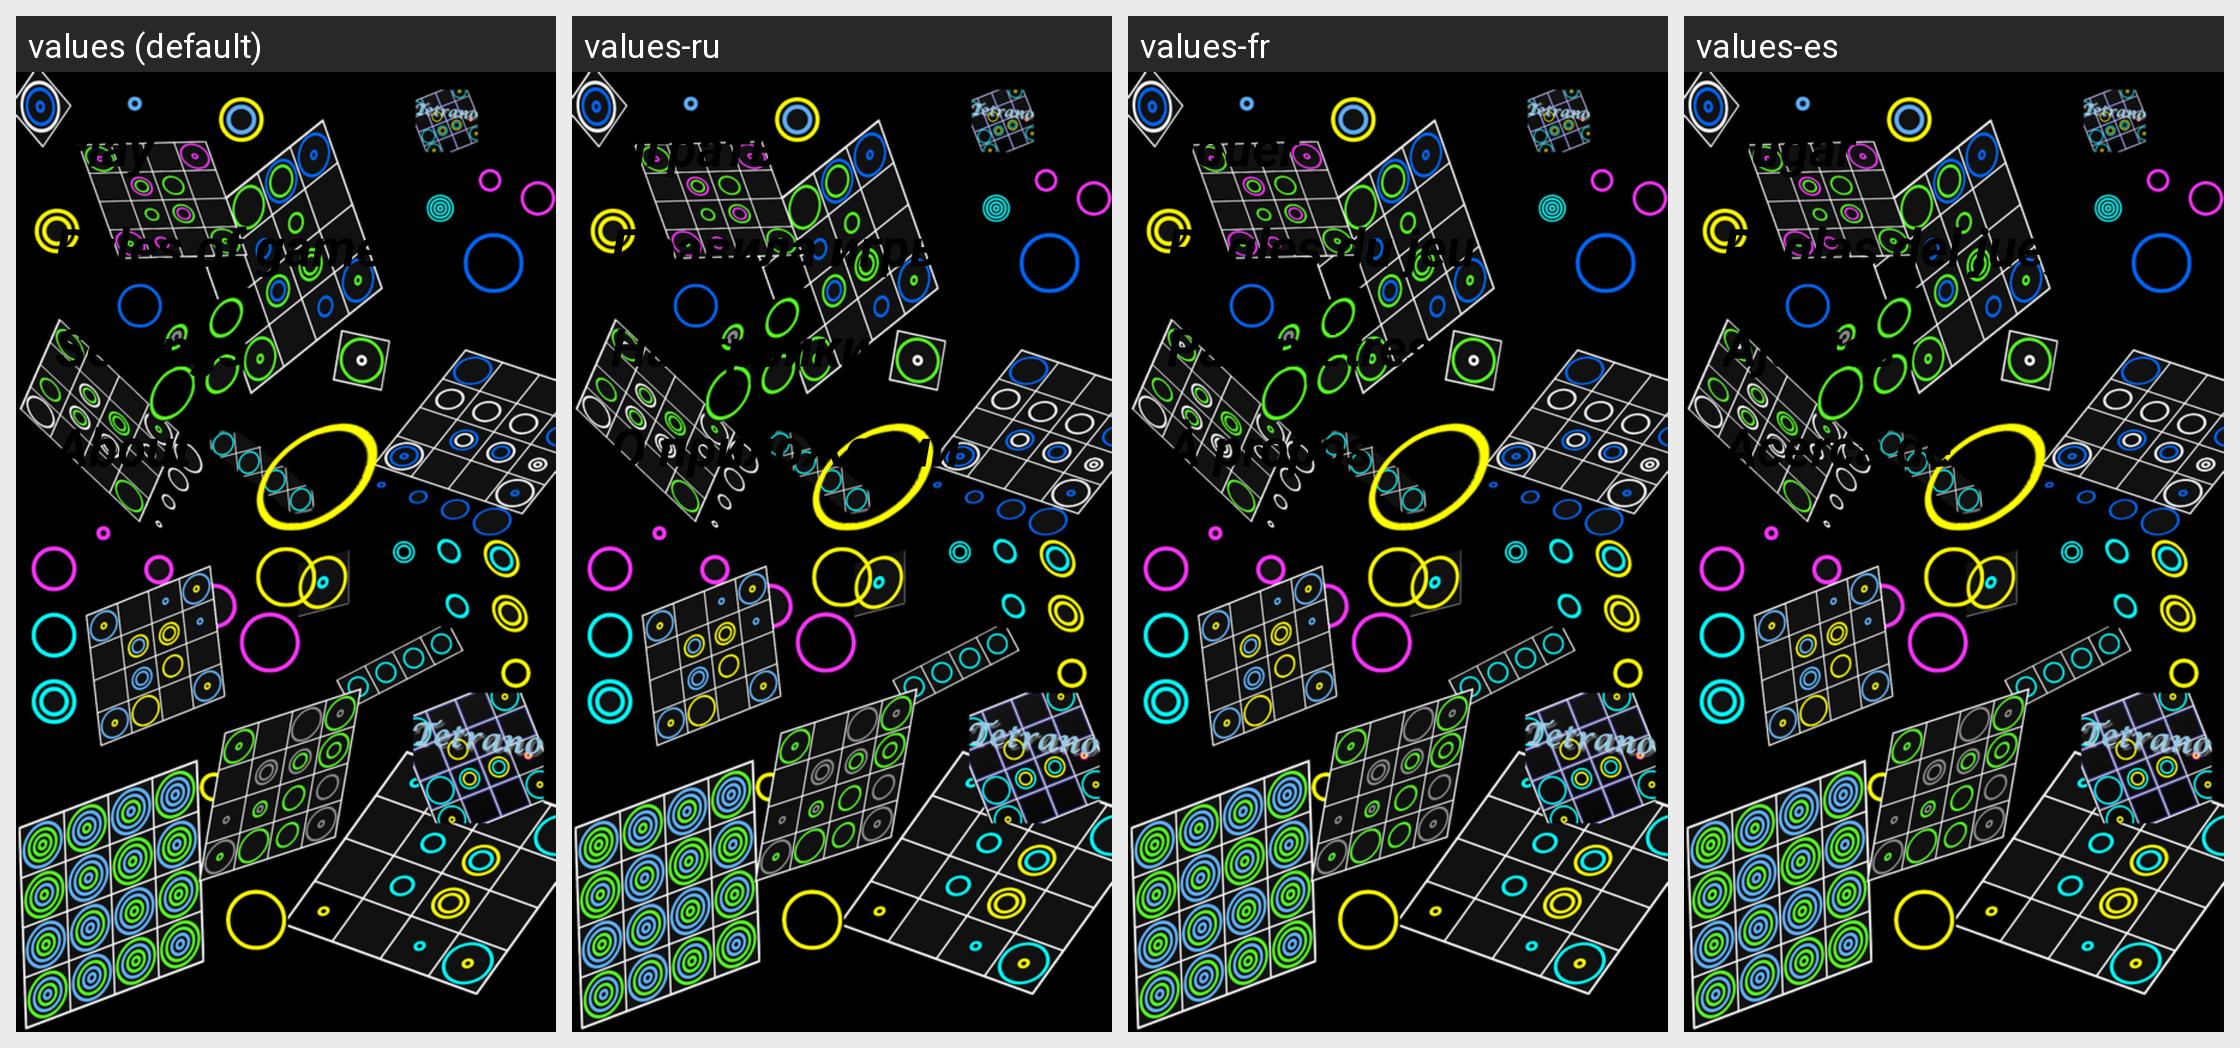

Locale-by-locale string values for the Android screen shown in this grid:
Android screen res/layout/activity_main.xml rendered under 4 locales, left to right: values (default), values-ru, values-fr, values-es. Device: Nexus 5 (rendered at 1080×1920; each locale shown at half size, 540×960, under a caption strip naming it); theme Theme.Tetrano.
Other locales in the repository, not shown: values-de, values-it.
Strings drawn on this screen, with the default value and each locale's value (text and hints the layout hard-codes, and strings that could not be matched under every locale, appear in the picture but are not listed):

Play
  values: Play
  values-ru: Играть
  values-fr: Jouer
  values-es: Jugar

Rules_Of_Game
  values: Rules of game
  values-ru: Правила игры
  values-fr: Règles du jeu
  values-es: Reglas del juego

action_settings
  values: Settings
  values-ru: Настройки
  values-fr: Paramètres
  values-es: Ajustes

About
  values: About
  values-ru: О приложении
  values-fr: À propos
  values-es: Acerca de
